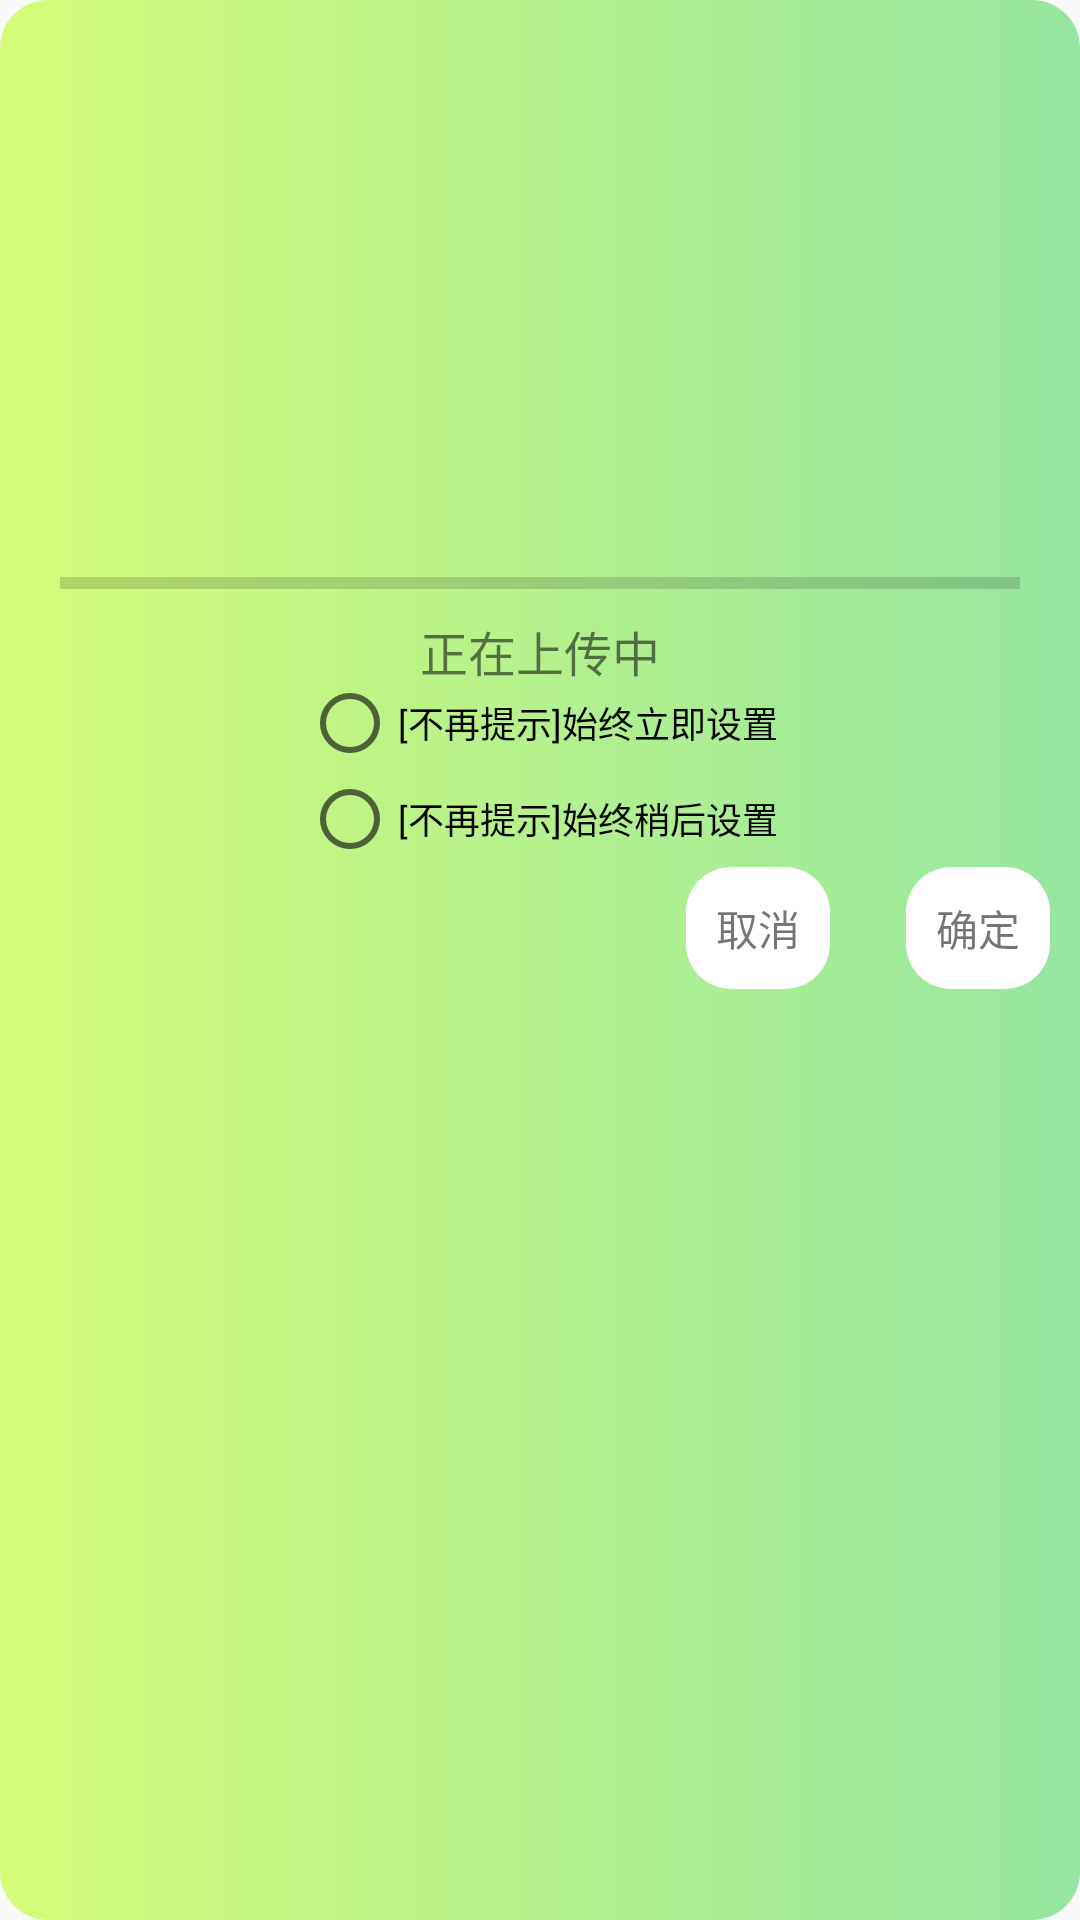

Layout XML and referenced resources for this Android screen:
<!-- AndroidManifest.xml: application theme AppTheme -->
<!-- res/layout/fragment_dialog_layout.xml -->
<?xml version="1.0" encoding="utf-8"?>
<android.support.constraint.ConstraintLayout
    xmlns:android="http://schemas.android.com/apk/res/android"
    xmlns:app="http://schemas.android.com/apk/res-auto"
    android:id="@+id/dialog_root"
    android:layout_width="wrap_content"
    android:layout_height="wrap_content"
    android:background="@drawable/dialog_bg"
    >

    <TextView
        android:id="@+id/dialog_text"
        android:layout_width="wrap_content"
        android:layout_height="wrap_content"
        android:textSize="20sp"
        android:padding="10dp"
        app:layout_constraintTop_toTopOf="parent"
        app:layout_constraintBottom_toBottomOf="parent"
        app:layout_constraintLeft_toLeftOf="parent"
        app:layout_constraintRight_toRightOf="parent"
        app:layout_constraintHorizontal_bias="0.5"
        app:layout_constraintVertical_bias="0.3"
        />

    <ProgressBar
        android:id="@+id/dialog_progress"
        android:layout_width="match_parent"
        android:layout_height="12dp"
        android:indeterminate="false"
        android:max="100"
        android:progress="0"
        android:progressTint="#74EBFF"
        android:layout_marginStart="20dp"
        android:layout_marginEnd="20dp"
        style="@style/Widget.AppCompat.ProgressBar.Horizontal"
        app:layout_constraintTop_toTopOf="parent"
        app:layout_constraintBottom_toBottomOf="parent"
        app:layout_constraintLeft_toLeftOf="parent"
        app:layout_constraintRight_toRightOf="parent"
        app:layout_constraintHorizontal_bias="0.5"
        app:layout_constraintVertical_bias="0.3"
        />

    <RadioGroup
        android:id="@+id/dialog_radio_group"
        android:layout_width="wrap_content"
        android:layout_height="wrap_content"
        app:layout_constraintTop_toBottomOf="@id/dialog_text"
        app:layout_constraintLeft_toLeftOf="parent"
        app:layout_constraintRight_toRightOf="parent"
        app:layout_constraintHorizontal_bias="0.5">
        <RadioButton
            android:id="@+id/dialog_rb1"
            android:text="[不再提示]始终立即设置"
            android:textSize="12sp"
            android:layout_width="wrap_content"
            android:layout_height="wrap_content" />
        <RadioButton
            android:id="@+id/dialog_rb2"
            android:text="[不再提示]始终稍后设置"
            android:textSize="12sp"
            android:layout_width="wrap_content"
            android:layout_height="wrap_content" />
    </RadioGroup>


    <TextView
        android:id="@+id/dialog_text2"
        android:layout_width="wrap_content"
        android:layout_height="wrap_content"
        android:textSize="16sp"
        android:text="正在上传中"
        android:layout_marginTop="5dp"
        app:layout_constraintTop_toBottomOf="@id/dialog_progress"
        app:layout_constraintLeft_toLeftOf="parent"
        app:layout_constraintRight_toRightOf="parent"
        />

    <TextView
        android:id="@+id/dialog_bt_cancel"
        android:layout_width="wrap_content"
        android:layout_height="wrap_content"
        android:padding="10dp"
        android:layout_marginBottom="10dp"
        android:background="@drawable/bt_background"
        android:text="取消"
        app:layout_constraintHorizontal_bias="0.9"
        app:layout_constraintLeft_toLeftOf="parent"
        app:layout_constraintRight_toLeftOf="@id/dialog_bt_ok"
        app:layout_constraintTop_toBottomOf="@id/dialog_radio_group"
        />

    <TextView
        android:id="@+id/dialog_bt_ok"
        android:layout_width="wrap_content"
        android:layout_height="wrap_content"
        android:padding="10dp"
        android:layout_marginBottom="10dp"
        android:text="确定"
        android:layout_marginRight="10dp"
        android:background="@drawable/bt_background"
        app:layout_constraintRight_toRightOf="parent"
        app:layout_constraintTop_toBottomOf="@id/dialog_radio_group"
        />

</android.support.constraint.ConstraintLayout>
<!-- resources referenced by this layout -->
<resources>
  <!-- drawable bt_background (drawable) -->
  <?xml version="1.0" encoding="utf-8"?>
  <shape xmlns:android="http://schemas.android.com/apk/res/android">
      <corners android:radius="15dp" />
  
      <solid android:color="@android:color/white" />
  
  
  </shape>
  <!-- drawable dialog_bg (drawable) -->
  <?xml version="1.0" encoding="utf-8"?>
  <shape xmlns:android="http://schemas.android.com/apk/res/android"
      android:shape="rectangle"
      >
      <corners android:radius="16dp"/>
  
      <gradient
          android:startColor="#d4fc79"
          android:endColor="#96e6a1"
          android:type="linear"
          />
  
  </shape>
  <style name="AppTheme" parent="Theme.AppCompat.Light.DarkActionBar">
          
          <item name="colorPrimary">@color/colorPrimary</item>
          <item name="colorPrimaryDark">@color/colorPrimaryDark</item>
          <item name="colorAccent">@color/colorAccent</item>
  
      </style>
  <!-- not gathered from this repository: default colours our renderer supplied (Android Studio template values) -->
  <color name="colorPrimary">#FF6200EE</color>
  <color name="colorPrimaryDark">#FF3700B3</color>
  <color name="colorAccent">#FF03DAC5</color>
</resources>
